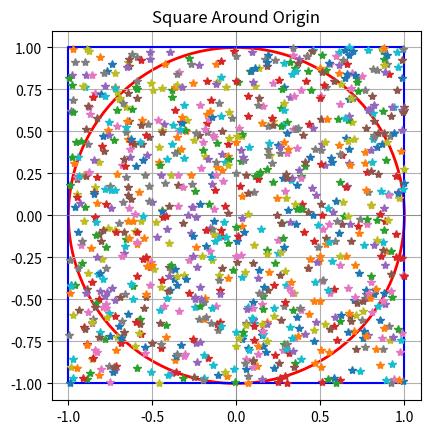

Reproduce this figure in Python.
import matplotlib.pyplot as plt
import random
import numpy as np
import time

def generate_pt():

    x = random.uniform(-1, 1)
    y = random.uniform(-1, 1)

    return x, y

if __name__ ==  "__main__":
    print("starting sim")

    

    # Define square corners
    x = [-1, 1, 1, -1, -1]
    y = [-1, -1, 1, 1, -1]

    c1 = plt.Circle((0,0), 1, edgecolor='red', fill=False, linewidth=2)

    # Plot the square
    plt.plot(x, y, 'b-')  # 'b-' means blue solid line
    plt.axhline(0, color='gray', linewidth=0.5)  # x-axis
    plt.axvline(0, color='gray', linewidth=0.5)  # y-axis
    plt.gca().add_patch(c1)
    plt.gca().set_aspect('equal')  # Keep square aspect ratio
    plt.grid(True)
    plt.title("Square Around Origin")

    total_pts = 1000
    pts_in_circle = 0
    for i in range(total_pts):
        xtest, ytest = generate_pt()

        plt.plot(xtest, ytest, "*")

        if (xtest - 0)**2 + (ytest - 0)**2 < 1**2:
            pts_in_circle += 1

    ratio = pts_in_circle / total_pts
    print(ratio)
    print("Square Area is 1 x 1 = 1")
    print(f"Circle Area = {ratio * 1} | actual area = {(np.pi * 0.5**2):.2f}")
    

    plt.show()
